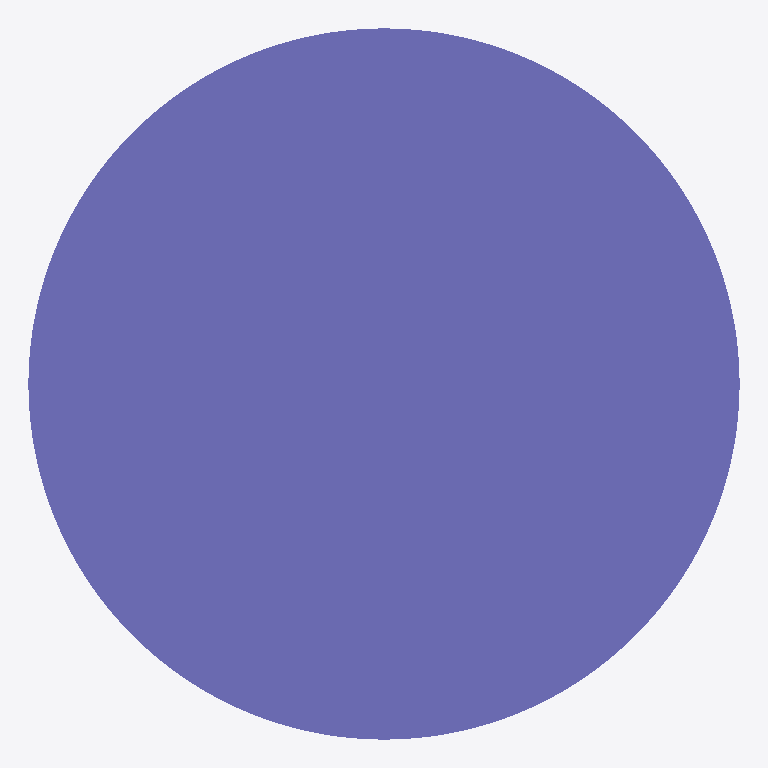
Plan cut of the same IFC building model at storey 'Default Building Storey' (level 0.00 m, cut at 1.40 m), seen from above with north up, elements coloured by IFC class: 1 column (violet). Cut surfaces are drawn darker.
Extent 450.0 m × 450.0 m × 3500.0 m (x, y, z). Storeys (1): Default Building Storey at 0.00 m. Elements (1): 1 IfcColumn.

HEADER;
FILE_DESCRIPTION(('ViewDefinition [CoordinationView]'),'2;1');
FILE_NAME('/Users/macbook/Desktop/BIM/data/rst_advanced/IfcColumn40.ifc','2018-08-31T00:12:38-0400',('Unknown Author','info@ifctoolsproject.com'),('Unknown Organization'),'IFC Tools Project - IFC2x3 Java Toolbox','IFC2x3 Java Toolbox 2.0','Unknown Authorizer');
FILE_SCHEMA(('IFC2X3'));
ENDSEC;
DATA;
#49=IFCPROJECT('19A3dZaQLCW9EKul1t1vJx',#41,'Default Project','Description of Default Project',$,$,$,(#44),#48);
#51=IFCBUILDING('0ZELpw2qXF29VSdHLO0CwP',#41,'Default Building','Description',$,#50,$,$,.ELEMENT.,$,$,$);
#52=IFCBUILDINGSTOREY('2XoWfMmNTAS8Kt0cW8PMJb',#41,'Default Building Storey','Description',$,#50,$,$,.ELEMENT.,$);
#1=IFCCOLUMN('18YHwga450Mw4Fy6M5t_8c',#2,'M_Concrete-Round-Column:450mm:122525',$,'450mm',#3,#4,'122525');
ENDSEC;
